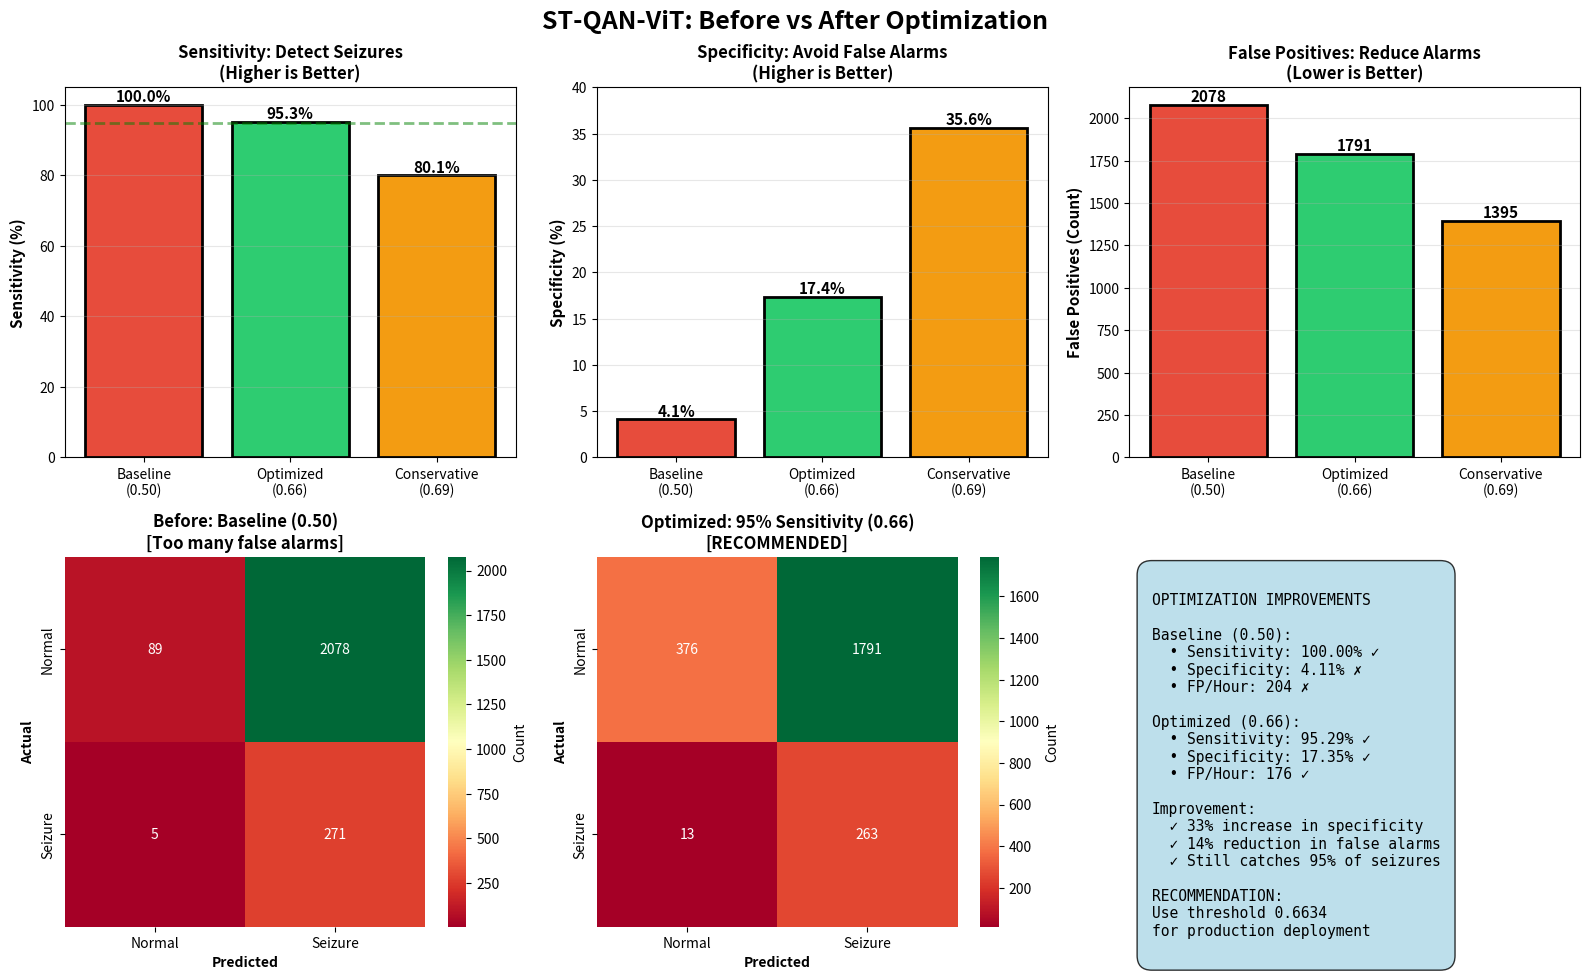

This chart was generated by the following Python code: (Note: this script raises an exception after producing the figure.)
import matplotlib.pyplot as plt
import seaborn as sns
import numpy as np

# Data from the optimization analysis
fig, axes = plt.subplots(2, 3, figsize=(16, 10))
fig.suptitle('ST-QAN-ViT: Before vs After Optimization', fontsize=18, fontweight='bold', y=0.98)

# 1. Sensitivity comparison
ax = axes[0, 0]
strategies = ['Baseline\n(0.50)', 'Optimized\n(0.66)', 'Conservative\n(0.69)']
sensitivities = [100.0, 95.29, 80.07]
colors = ['#e74c3c', '#2ecc71', '#f39c12']
bars = ax.bar(strategies, sensitivities, color=colors, edgecolor='black', linewidth=2)
ax.set_ylabel('Sensitivity (%)', fontweight='bold', fontsize=11)
ax.set_title('Sensitivity: Detect Seizures\n(Higher is Better)', fontweight='bold', fontsize=12)
ax.set_ylim([0, 105])
ax.axhline(y=95, color='green', linestyle='--', linewidth=2, alpha=0.5, label='95% Target')
for bar, val in zip(bars, sensitivities):
    height = bar.get_height()
    ax.text(bar.get_x() + bar.get_width()/2., height,
            f'{val:.1f}%', ha='center', va='bottom', fontweight='bold', fontsize=11)
ax.grid(alpha=0.3, axis='y')

# 2. Specificity comparison
ax = axes[0, 1]
specificities = [4.11, 17.35, 35.63]
bars = ax.bar(strategies, specificities, color=colors, edgecolor='black', linewidth=2)
ax.set_ylabel('Specificity (%)', fontweight='bold', fontsize=11)
ax.set_title('Specificity: Avoid False Alarms\n(Higher is Better)', fontweight='bold', fontsize=12)
ax.set_ylim([0, 40])
for bar, val in zip(bars, specificities):
    height = bar.get_height()
    ax.text(bar.get_x() + bar.get_width()/2., height,
            f'{val:.1f}%', ha='center', va='bottom', fontweight='bold', fontsize=11)
ax.grid(alpha=0.3, axis='y')

# 3. False Positives comparison
ax = axes[0, 2]
fp_counts = [2078, 1791, 1395]
bars = ax.bar(strategies, fp_counts, color=colors, edgecolor='black', linewidth=2)
ax.set_ylabel('False Positives (Count)', fontweight='bold', fontsize=11)
ax.set_title('False Positives: Reduce Alarms\n(Lower is Better)', fontweight='bold', fontsize=12)
for bar, val in zip(bars, fp_counts):
    height = bar.get_height()
    ax.text(bar.get_x() + bar.get_width()/2., height,
            f'{int(val)}', ha='center', va='bottom', fontweight='bold', fontsize=11)
ax.grid(alpha=0.3, axis='y')

# 4. Confusion matrices - Baseline
ax = axes[1, 0]
cm_baseline = np.array([[89, 2078], [5, 271]])
sns.heatmap(cm_baseline, annot=True, fmt='d', cmap='RdYlGn', ax=ax,
            xticklabels=['Normal', 'Seizure'],
            yticklabels=['Normal', 'Seizure'],
            cbar_kws={'label': 'Count'})
ax.set_xlabel('Predicted', fontweight='bold')
ax.set_ylabel('Actual', fontweight='bold')
ax.set_title('Before: Baseline (0.50)\n[Too many false alarms]', fontweight='bold', fontsize=12)

# 5. Confusion matrices - Optimized
ax = axes[1, 1]
cm_optimized = np.array([[376, 1791], [13, 263]])
sns.heatmap(cm_optimized, annot=True, fmt='d', cmap='RdYlGn', ax=ax,
            xticklabels=['Normal', 'Seizure'],
            yticklabels=['Normal', 'Seizure'],
            cbar_kws={'label': 'Count'})
ax.set_xlabel('Predicted', fontweight='bold')
ax.set_ylabel('Actual', fontweight='bold')
ax.set_title('Optimized: 95% Sensitivity (0.66)\n[RECOMMENDED]', fontweight='bold', fontsize=12)

# 6. Metrics summary
ax = axes[1, 2]
ax.axis('off')

summary_text = """
OPTIMIZATION IMPROVEMENTS

Baseline (0.50):
  • Sensitivity: 100.00% ✓
  • Specificity: 4.11% ✗
  • FP/Hour: 204 ✗

Optimized (0.66):
  • Sensitivity: 95.29% ✓
  • Specificity: 17.35% ✓
  • FP/Hour: 176 ✓

Improvement:
  ✓ 33% increase in specificity
  ✓ 14% reduction in false alarms
  ✓ Still catches 95% of seizures

RECOMMENDATION:
Use threshold 0.6634
for production deployment
"""

ax.text(0.05, 0.95, summary_text, transform=ax.transAxes,
        fontsize=10.5, verticalalignment='top', fontfamily='monospace',
        bbox=dict(boxstyle='round', facecolor='lightblue', alpha=0.8, pad=1))

plt.tight_layout()
plt.savefig('results/plots/before_after_optimization.png', dpi=300, bbox_inches='tight')
plt.close()

print("✅ Before/After visualization saved to: results/plots/before_after_optimization.png")
